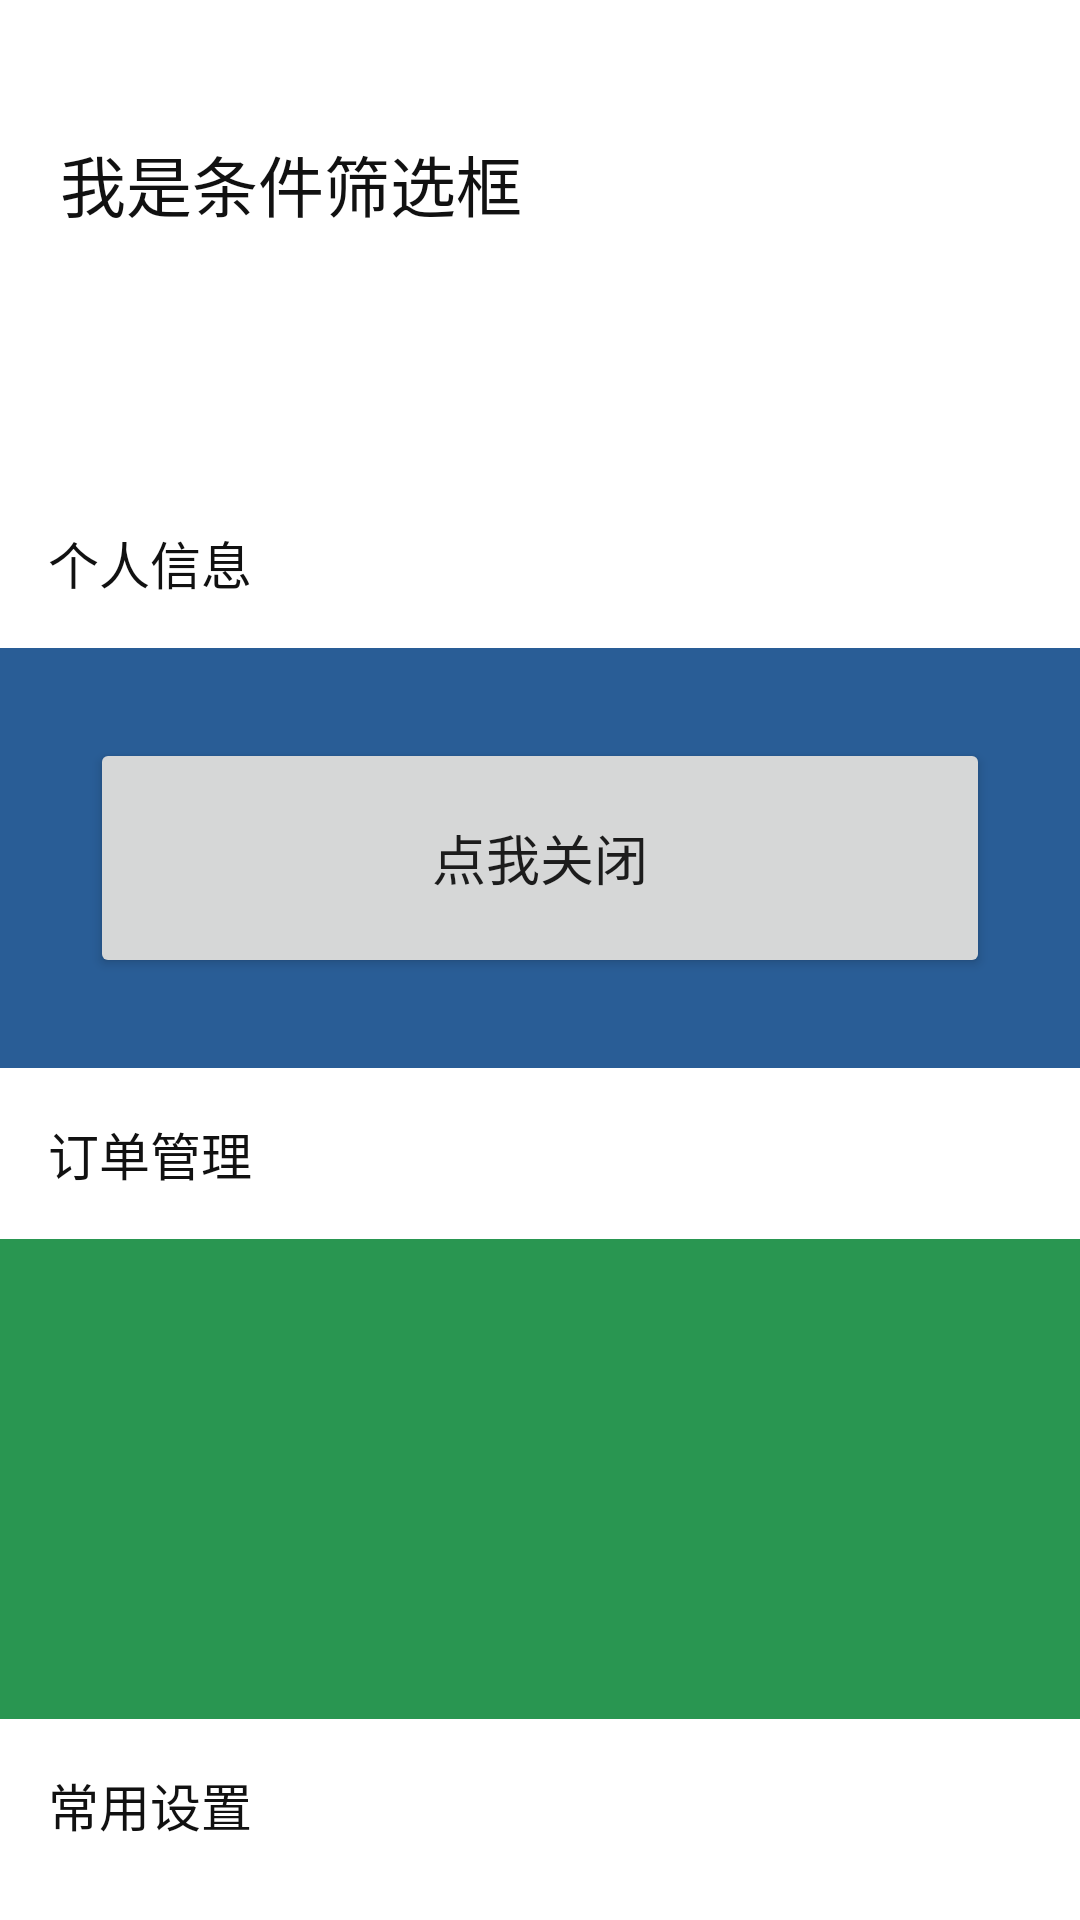

Produce the Android XML layout that renders to this screen, including the resource entries it uses.
<!-- AndroidManifest.xml: application theme AppTheme -->
<!-- res/layout/custom_drawer_popup.xml -->
<?xml version="1.0" encoding="utf-8"?>
<androidx.core.widget.NestedScrollView xmlns:android="http://schemas.android.com/apk/res/android"
    android:layout_width="280dp"
    android:layout_height="match_parent"
    android:background="#fff"
    android:orientation="vertical">

    <LinearLayout
        android:layout_width="match_parent"
        android:layout_height="wrap_content"
        android:orientation="vertical">

        <TextView
            android:layout_width="match_parent"
            android:layout_height="wrap_content"
            android:layout_marginTop="25dp"
            android:gravity="center_vertical"
            android:padding="20dp"
            android:text="我是条件筛选框"
            android:textColor="#111"
            android:textSize="22sp" />


        <TextView
            android:layout_width="match_parent"
            android:layout_height="wrap_content"
            android:padding="20dp"
            android:text=""
            android:textColor="#444"
            android:textSize="16sp" />

        <TextView
            android:layout_width="match_parent"
            android:layout_height="wrap_content"
            android:padding="16dp"
            android:text="个人信息"
            android:textColor="#111"
            android:textSize="17sp" />


        <FrameLayout
            android:layout_width="match_parent"
            android:layout_height="140dp"
            android:background="#295d96"
            android:padding="30dp">

            <Button
                android:id="@+id/btn"
                android:layout_width="match_parent"
                android:layout_height="match_parent"
                android:layout_gravity="center"
                android:text="点我关闭"
                android:textSize="18sp" />
        </FrameLayout>

        <TextView
            android:layout_width="match_parent"
            android:layout_height="wrap_content"
            android:padding="16dp"
            android:text="订单管理"
            android:textColor="#111"
            android:textSize="17sp" />


        <View
            android:layout_width="match_parent"
            android:layout_height="160dp"
            android:background="#299651" />

        <TextView
            android:layout_width="match_parent"
            android:layout_height="wrap_content"
            android:padding="16dp"
            android:text="常用设置"
            android:textColor="#111"
            android:textSize="17sp" />

    </LinearLayout>
</androidx.core.widget.NestedScrollView>
<!-- resources referenced by this layout -->
<resources>
  <style name="AppTheme" parent="Theme.AppCompat.Light.NoActionBar">
          
          <item name="colorPrimary">@color/white</item>
          <item name="colorPrimaryDark">@color/aswww</item>
          <item name="colorAccent">@color/colorAccent</item>
      </style>
  <color name="white">#ffffff</color>
  <color name="aswww">#D5D5D5</color>
  <color name="colorAccent">#03DAC5</color>
</resources>
